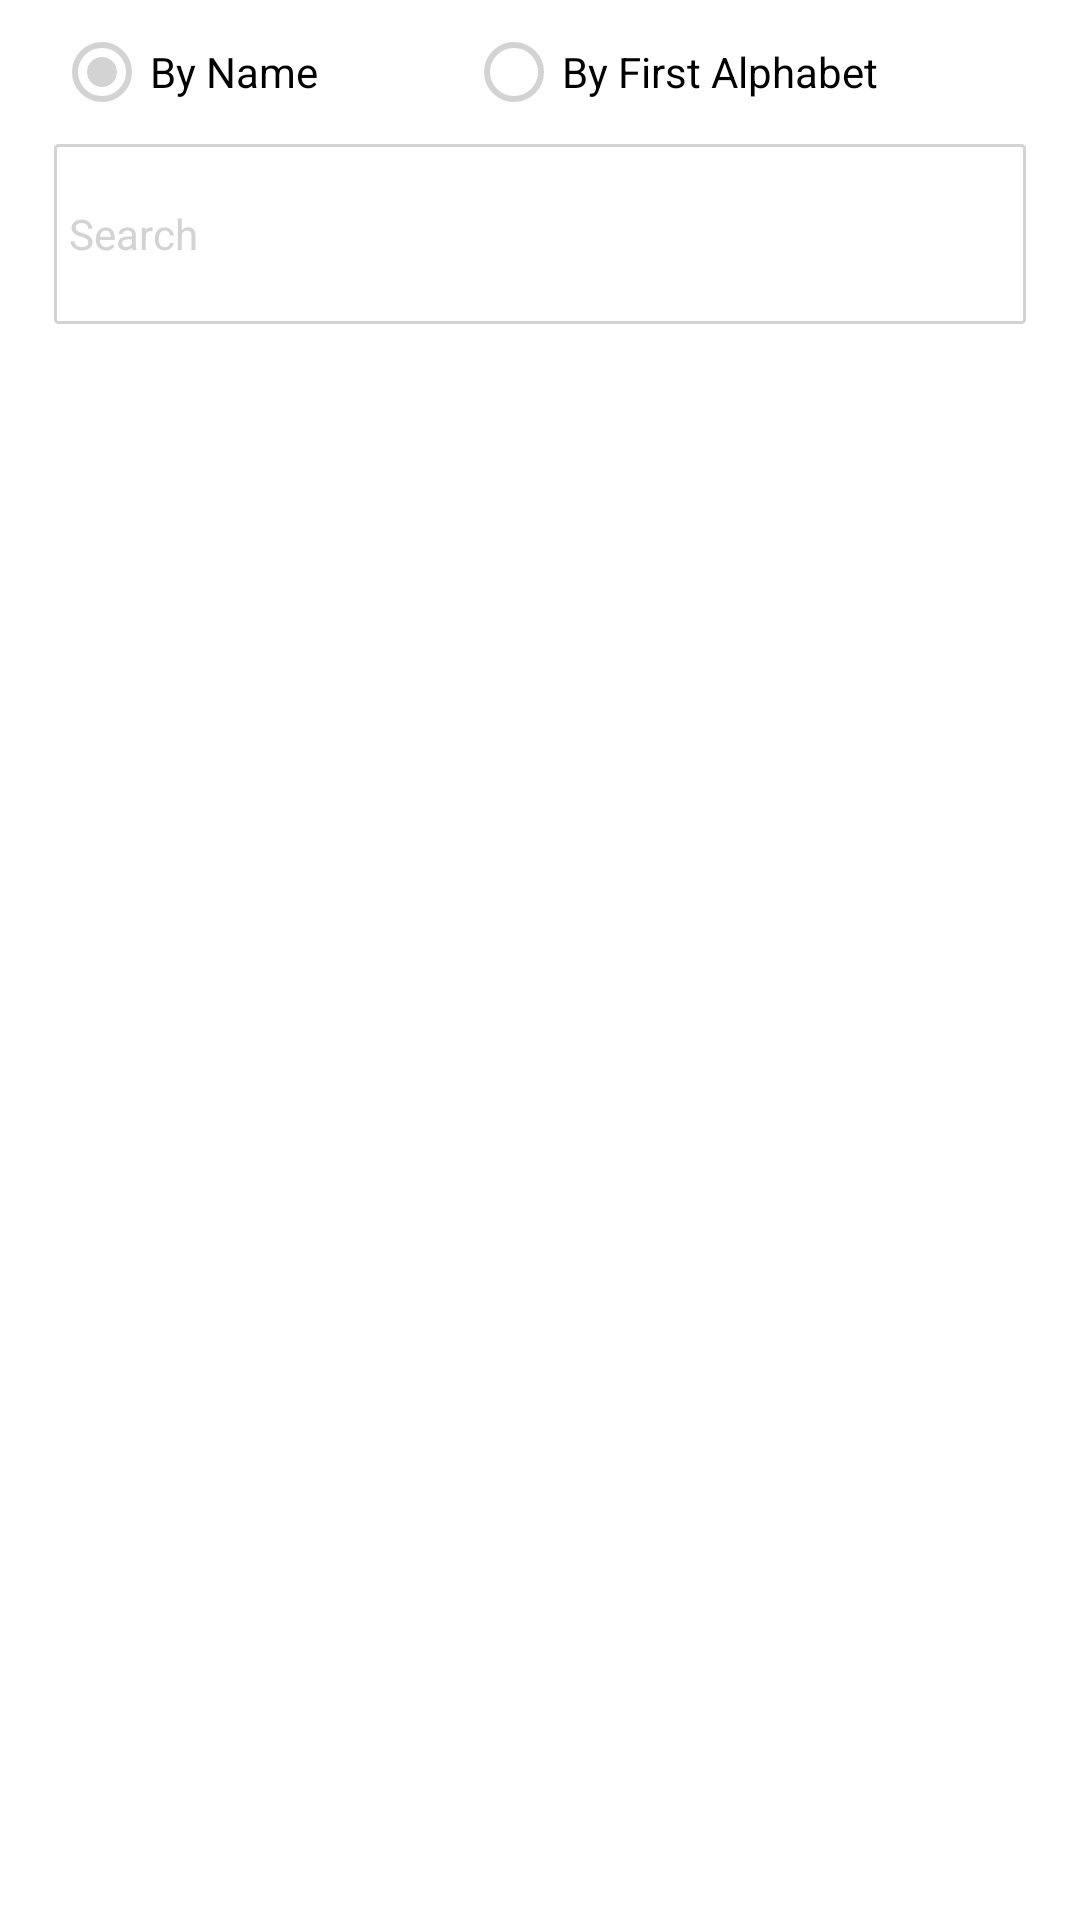

Android layout source for this screen:
<!-- AndroidManifest.xml: application theme Theme.DrinksApp -->
<!-- res/layout/fragment_home.xml -->
<?xml version="1.0" encoding="utf-8"?>
<androidx.constraintlayout.widget.ConstraintLayout xmlns:android="http://schemas.android.com/apk/res/android"
    xmlns:app="http://schemas.android.com/apk/res-auto"
    xmlns:tools="http://schemas.android.com/tools"
    android:layout_width="match_parent"
    android:layout_height="match_parent"
    tools:context=".ui.favorties.FavoritesFragment">

    <androidx.constraintlayout.widget.ConstraintLayout
        android:id="@+id/top_view"
        android:layout_width="0dp"
        android:layout_height="wrap_content"
        app:layout_constraintEnd_toEndOf="parent"
        app:layout_constraintStart_toStartOf="parent"
        app:layout_constraintTop_toTopOf="parent"
        app:layout_constraintWidth_percent="0.9">


        <RadioGroup
            android:id="@+id/searchFilterRadioGroup"
            android:layout_width="match_parent"
            android:layout_height="wrap_content"
            android:orientation="horizontal"
            app:layout_constraintEnd_toEndOf="parent"
            app:layout_constraintStart_toStartOf="parent"
            app:layout_constraintTop_toTopOf="parent">


            <RadioButton
                android:id="@+id/searchByName"
                android:layout_width="wrap_content"
                android:layout_height="wrap_content"
                android:layout_weight="1"
                android:buttonTint="@color/light_gray"
                android:checked="true"
                android:text="@string/by_name"
                app:layout_constraintStart_toStartOf="parent"
                app:layout_constraintTop_toTopOf="parent" />

            <RadioButton
                android:id="@+id/searchByalphabet"
                android:layout_width="wrap_content"
                android:layout_height="wrap_content"
                android:layout_weight="1"
                android:buttonTint="@color/light_gray"
                android:text="@string/by_alphabet"
                app:layout_constraintEnd_toEndOf="parent"
                app:layout_constraintTop_toTopOf="parent" />

        </RadioGroup>

        <EditText
            android:id="@+id/searchEt"
            android:layout_width="match_parent"
            android:layout_height="60dp"
            android:background="@drawable/round_et"
            android:drawableStart="@drawable/ic_baseline_search_24"
            android:drawablePadding="5dp"
            android:hint="@string/search"
            android:imeOptions="actionSearch"
            android:inputType="text"
            android:maxLines="1"
            android:padding="5dp"
            android:textColor="@color/black"
            android:textColorHint="@color/light_gray"
            android:textSize="14sp"
            app:layout_constraintBottom_toBottomOf="parent"
            app:layout_constraintEnd_toEndOf="parent"
            app:layout_constraintStart_toStartOf="parent"
            app:layout_constraintTop_toBottomOf="@id/searchFilterRadioGroup" />
    </androidx.constraintlayout.widget.ConstraintLayout>

    <ProgressBar
        android:id="@+id/progress_bar"
        android:layout_width="wrap_content"
        android:layout_height="wrap_content"
        android:layout_centerInParent="true"
        android:visibility="invisible"
        app:layout_constraintBottom_toBottomOf="parent"
        app:layout_constraintEnd_toEndOf="parent"
        app:layout_constraintStart_toStartOf="parent"
        app:layout_constraintTop_toTopOf="parent"
        tools:visibility="visible" />

    <androidx.recyclerview.widget.RecyclerView
        android:id="@+id/recycler_view"
        android:layout_width="0dp"
        android:layout_height="0dp"
        app:layout_constraintWidth_percent="0.9"
        android:clipToPadding="false"
        android:layout_marginTop="15dp"
        android:padding="4dp"
        tools:listitem="@layout/drink_item"
        app:layout_constraintTop_toBottomOf="@id/top_view"
        app:layout_constraintBottom_toBottomOf="parent"
        app:layout_constraintStart_toStartOf="parent"
        app:layout_constraintEnd_toEndOf="parent"
        />

    <TextView
        android:id="@+id/errorTv"
        android:layout_width="0dp"
        android:layout_height="wrap_content"
        app:layout_constraintWidth_percent="0.9"
        android:text="@string/something_went_wrong"
        android:visibility="gone"
        app:layout_constraintTop_toTopOf="parent"
        app:layout_constraintBottom_toBottomOf="parent"
        app:layout_constraintStart_toStartOf="parent"
        app:layout_constraintEnd_toEndOf="parent"
        />


</androidx.constraintlayout.widget.ConstraintLayout>
<!-- res/layout/drink_item.xml (included above) -->
<?xml version="1.0" encoding="utf-8"?>
<androidx.constraintlayout.widget.ConstraintLayout xmlns:android="http://schemas.android.com/apk/res/android"
    xmlns:app="http://schemas.android.com/apk/res-auto"
    android:layout_width="match_parent"
    android:layout_height="wrap_content">

    <com.google.android.material.imageview.ShapeableImageView
        android:id="@+id/drinkThumbnail"
        android:layout_width="100dp"
        android:layout_height="100dp"
        android:layout_marginTop="10dp"
        app:layout_constraintStart_toStartOf="parent"
        app:layout_constraintTop_toTopOf="parent"
        app:shapeAppearanceOverlay="@style/roundedImageViewRounded"
        app:strokeColor="@color/transparent"
        app:strokeWidth="1dp" />

    <TextView
        android:id="@+id/drinkName"
        android:layout_width="150dp"
        android:layout_height="wrap_content"
        android:maxLines="1"
        android:ellipsize="end"
        android:textStyle="bold"
        app:layout_constraintBottom_toTopOf="@id/drinkInstructions"
        app:layout_constraintStart_toEndOf="@id/drinkThumbnail"
        app:layout_constraintStart_toStartOf="@id/drinkInstructions" />

    <TextView
        android:id="@+id/drinkInstructions"
        android:layout_width="100dp"
        android:layout_height="wrap_content"
        android:layout_marginStart="15dp"
        android:ellipsize="end"
        android:textColor="@color/light_gray"
        android:maxLines="1"
        android:textSize="12sp"
        app:layout_constraintBottom_toBottomOf="@id/drinkThumbnail"
        app:layout_constraintStart_toEndOf="@id/drinkThumbnail"
        app:layout_constraintTop_toTopOf="@id/drinkThumbnail" />

    <LinearLayout
        android:id="@+id/alcoholView"
        android:layout_width="wrap_content"
        android:layout_height="wrap_content"
        android:orientation="vertical"
        app:layout_constraintEnd_toEndOf="parent"
        app:layout_constraintTop_toTopOf="@id/drinkName">


        <TextView
            android:layout_width="wrap_content"
            android:layout_height="wrap_content"
            android:textSize="12sp"
            android:textColor="@color/light_gray"
            android:text="@string/alcohol" />

        <androidx.appcompat.widget.AppCompatCheckBox
            android:id="@+id/alcoholCheckBox"
            android:layout_width="wrap_content"
            android:layout_height="wrap_content"
            android:buttonTint="@color/light_gray"
            />

    </LinearLayout>

    <TextView
        android:id="@+id/favoriteIcon"
        android:layout_width="wrap_content"
        android:layout_height="wrap_content"
        android:layout_marginEnd="15dp"
        app:layout_constraintEnd_toStartOf="@id/alcoholView"
        app:layout_constraintTop_toTopOf="@id/alcoholView"
        app:layout_constraintBottom_toBottomOf="@id/alcoholView"
        />

    <View
        android:layout_width="match_parent"
        android:layout_height="1dp"
        android:background="@color/light_gray"
        android:layout_marginTop="10dp"
        app:layout_constraintTop_toBottomOf="@id/drinkThumbnail"
        app:layout_constraintStart_toStartOf="parent"
        app:layout_constraintEnd_toEndOf="parent"
        />

</androidx.constraintlayout.widget.ConstraintLayout>
<!-- resources referenced by this layout -->
<resources>
  <color name="black">#FF000000</color>
  <color name="light_gray">#D3D3D3</color>
  <color name="transparent">#00FFFFFF</color>
  <!-- drawable round_et (drawable) -->
  <?xml version="1.0" encoding="utf-8"?>
  <shape xmlns:android="http://schemas.android.com/apk/res/android"
      android:shape="rectangle" android:padding="15dp">
  
      <solid android:color="@color/transparent" />
      <corners
          android:bottomRightRadius="1dp"
          android:bottomLeftRadius="1dp"
          android:topLeftRadius="1dp"
          android:topRightRadius="1dp" />
      <stroke android:width="1dp" android:color="@color/light_gray"/>
  </shape>
  <string name="alcohol">Alcohol</string>
  <string name="by_alphabet">By First Alphabet</string>
  <string name="by_name">By Name</string>
  <string name="search">Search</string>
  <string name="something_went_wrong">Something went wrong..</string>
  <style name="roundedImageViewRounded">
          <item name="cornerFamily">rounded</item>
          <item name="cornerSize">50%</item>
      </style>
  <style name="Theme.DrinksApp" parent="Theme.MaterialComponents.DayNight.DarkActionBar">
          
          <item name="colorPrimary">@color/purple_500</item>
          <item name="colorPrimaryVariant">@color/purple_700</item>
          <item name="colorOnPrimary">@color/white</item>
          
          <item name="colorSecondary">@color/teal_200</item>
          <item name="colorSecondaryVariant">@color/teal_700</item>
          <item name="colorOnSecondary">@color/black</item>
          
          <item name="android:statusBarColor">?attr/colorPrimaryVariant</item>
          
      </style>
  <color name="purple_500">#FF6200EE</color>
  <color name="purple_700">#FF3700B3</color>
  <color name="white">#FFFFFFFF</color>
  <color name="teal_200">#FF03DAC5</color>
  <color name="teal_700">#FF018786</color>
</resources>
